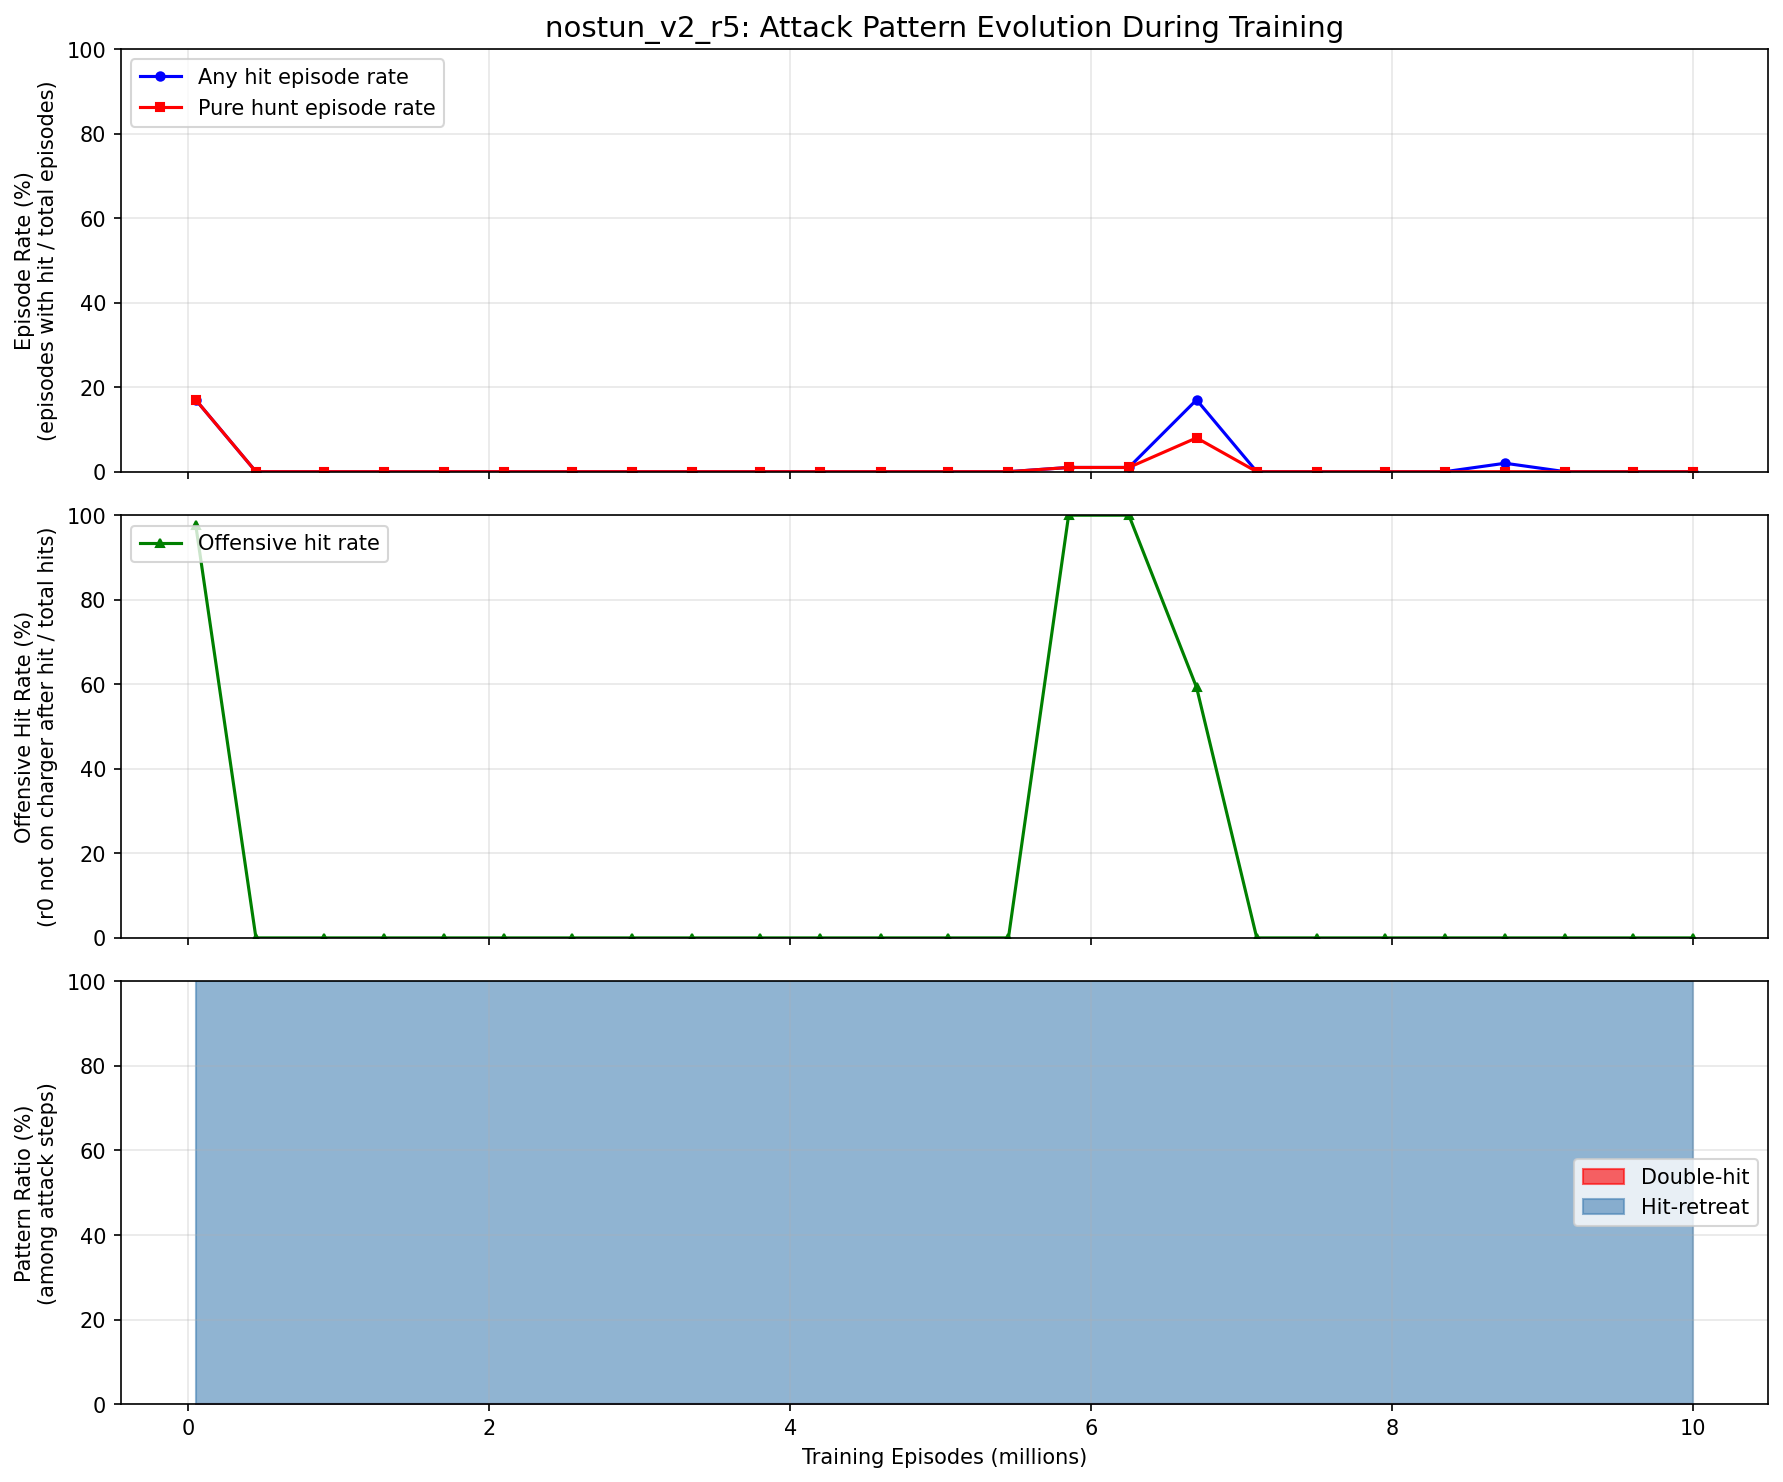

Source data for this figure (header and first rows):
episode, any_hit_ep_rate, hunt_ep_rate, offensive_rate, double_hit_pct, hit_retreat_pct
50000, 0.17, 0.17, 0.9767, 0.000000, 1
450000, 0.000000, 0.000000, 0.000000, 0.000000, 0.000000
900000, 0.000000, 0.000000, 0.000000, 0.000000, 0.000000
1300000, 0.000000, 0.000000, 0.000000, 0.000000, 0.000000
1700000, 0.000000, 0.000000, 0.000000, 0.000000, 0.000000
2100000, 0.000000, 0.000000, 0.000000, 0.000000, 0.000000
2550000, 0.000000, 0.000000, 0.000000, 0.000000, 0.000000
2950000, 0.000000, 0.000000, 0.000000, 0.000000, 0.000000
3350000, 0.000000, 0.000000, 0.000000, 0.000000, 0.000000
3800000, 0.000000, 0.000000, 0.000000, 0.000000, 0.000000
4200000, 0.000000, 0.000000, 0.000000, 0.000000, 0.000000
4600000, 0.000000, 0.000000, 0.000000, 0.000000, 0.000000
5050000, 0.000000, 0.000000, 0.000000, 0.000000, 0.000000
5450000, 0.000000, 0.000000, 0.000000, 0.000000, 0.000000
5850000, 0.01, 0.01, 1, 0.000000, 1
6250000, 0.01, 0.01, 1, 0.000000, 1
6700000, 0.17, 0.08, 0.5926, 0.000000, 1
7100000, 0.000000, 0.000000, 0.000000, 0.000000, 0.000000
7500000, 0.000000, 0.000000, 0.000000, 0.000000, 0.000000
7950000, 0.000000, 0.000000, 0.000000, 0.000000, 0.000000
8350000, 0.000000, 0.000000, 0.000000, 0.000000, 0.000000
8750000, 0.02, 0.000000, 0.000000, 0.000000, 1
9150000, 0.000000, 0.000000, 0.000000, 0.000000, 0.000000
9600000, 0.000000, 0.000000, 0.000000, 0.000000, 0.000000
10000000, 0.000000, 0.000000, 0.000000, 0.000000, 0.000000
